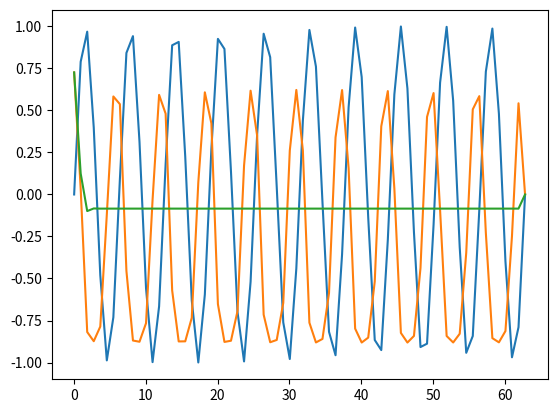

Python code for this plot:
# -*- coding: utf-8 -*-
"""
Spyderエディタ

これは一時的なスクリプトファイルです
"""

import math
import numpy as np
import matplotlib.pyplot as plt

Nd = 10000
Nx = 7

Win = np.random.rand() * 2 - 1
W = np.random.rand() * 2 - 1
Wout = np.random.rand() * 2 - 1
b = 0
c = 0
E = 0

eps = 0.001

def fv(x):
    return math.tanh(x)

def rv(x):
    return 1 - x**2

def fu(x):
    return 1/(1+math.exp(-x))

def ru(x):
    return x * (1 - x)

def forward(x):
    global Win, W, Wout, b, c, E
    N = x.size
    z = np.zeros(N)
    y = np.zeros(N)
    for t in range(N-1):
        if t == 0:
            u = x[t] * Win + b
        else:
            u = x[t] * Win + b + z[t-1] * W
        z[t] = fu(u)
        v = z[t] * Wout + c
        y[t] = fv(v)
    return y

def prediction(x, N):
    global Win, W, Wout, b, c, E
    z = np.zeros(N)
    y = np.zeros(N)
    for t in range(N-1):
        if t == 0:
            u = x * Win + b
        else:
            u = y[t-1] * Win + b + z[t-1] * W
        z[t] = fu(u)
        v = z[t] * Wout + c
        y[t] = fv(v)
    return y
    
def train(x):
    global Win, W, Wout, b, c, E
    N = x.size
    u = np.zeros(N)
    z = np.zeros(N)
    y = np.zeros(N)
    for t in range(N-1):
        if t == 0:
            u[t] = x[t] * Win + b
        else:
            u[t] = x[t] * Win + b + z[t-1] * W
        z[t] = fu(u[t])
        v = z[t] * Wout + c
        y[t] = fv(v)

    dloutT = 0
    dlWoutT = 0
    dlT = 0
    dlWT = 0
    dlWinT = 0
    dl = 0
    E = 0
    for t in range(N-2, -1, -1):
        E = E + y[t] - x[t+1]
        dlout = (y[t] - x[t+1]) * rv(y[t])
        dloutT = dloutT + dlout

        dlWoutT = dlWoutT + dlout * z[t]

        dl = (dlout * Wout + dl * W) * ru(z[t])
        dlT = dlT + dl

        if t != 0:
            dlWT = dlWT + dl * z[t-1]
        dlWinT = dlWinT + dl * x[t]
        
    Win = Win - eps * dlWinT
    W = W - eps * dlWT
    Wout = Wout - eps * dlWoutT
    b = b - eps * dlT
    c = c - eps * dloutT
    

if __name__ == "__main__":

    for j in range(30):
        for i in range(Nd):
            s = np.random.rand() * 2 * np.pi
            t = np.linspace(0, s+2*np.pi, Nx)
            x = np.sin(t)
            train(x)
#            print(Win)
        print(j)

    t = np.linspace(0, 2*np.pi * 10, Nx * 10)
    x = np.sin(t)
    y = forward(x)
    p = prediction(0, Nx * 10)
    plt.plot(t, x)
    plt.plot(t, y)
    plt.plot(t, p)
    plt.show
    
    

#    Win = np.zeros(l)
#    W = np.zeros(l)
#    Wout = np.zeros(l)
#    b = np.zeros(l)
#    c = np.zeros(l)
#    u = np.zeros(l)
#    z = np.zeros(l)
#    v = np.zeros(l)
#    y = np.zeros(l)
#    E = np.zeros(l)
#
#    Win_init = 0.1
#    W_init = 0.2
#    Wout_init = 0.3
#
#    dlout = np.zeros(l)
#    dl = np.zeros(l+1)
#    dlWout = np.zeros(l)
#    dlW = np.zeros(l)
#    dlWin = np.zeros(l)
#    
#    eps = 0.01
#
#    fp = open('rnn.txt', 'w')
##------------------------------------------------------------------------------
#    for s in range(l-1):
#
#        t = s
#        if t == 0:
#            Win[t] = Win_init
#            W[t] = W_init
#            Wout[t] = Wout_init
#            u[t] = Win[t] * x[t] + b[t]
#        else:
#            u[t] = Win[t] * x[t] + W[t] * z[t-1] + b[t]
#
#        z[t] = fu(u[t])
#        v[t] = Wout[t] * z[t] + c[t]
#        y[t] = fv(v[t])
#        E[t] = 0.5 * (y[t] - x[t+1])**2
#    
#        dlT = 0
#        dloutT = 0
#        dlWinT = 0
#        dlWT = 0
#        dlWoutT = 0
#        for t in range(s, -1, -1):
#            dlout[t] = (y[t] - x[t+1]) * rv(y[t])
#            dloutT = dloutT + dlout[t]
#
#            dlWoutT = dlWoutT + dlout[t] * z[t]
#
#            dl[t] = (dlout[t] * Wout[t] + dl[t+1] * W[t]) * ru(u[t])
#            dlT = dlT + dl[t]
#
#            if t != 0:
#                dlWT = dlWT + dl[t] * z[t-1]
#            dlWinT = dlWinT + dl[t] * x[t]
#            
#        Win[s+1] = Win[s] - eps * dlWinT
#        W[s+1] = W[s] - eps * dlWT
#        Wout[s+1] = Wout[s] - eps * dlWoutT
#        b[s+1] = b[s] - eps * dlT
#        c[s+1] = c[s] - eps * dloutT
#
#        fp.write(str(Win[s]) + ',' + str(W[s]) + ',' + str(Wout[s]) + '\n')  
#    
#    fp.close()
#    
